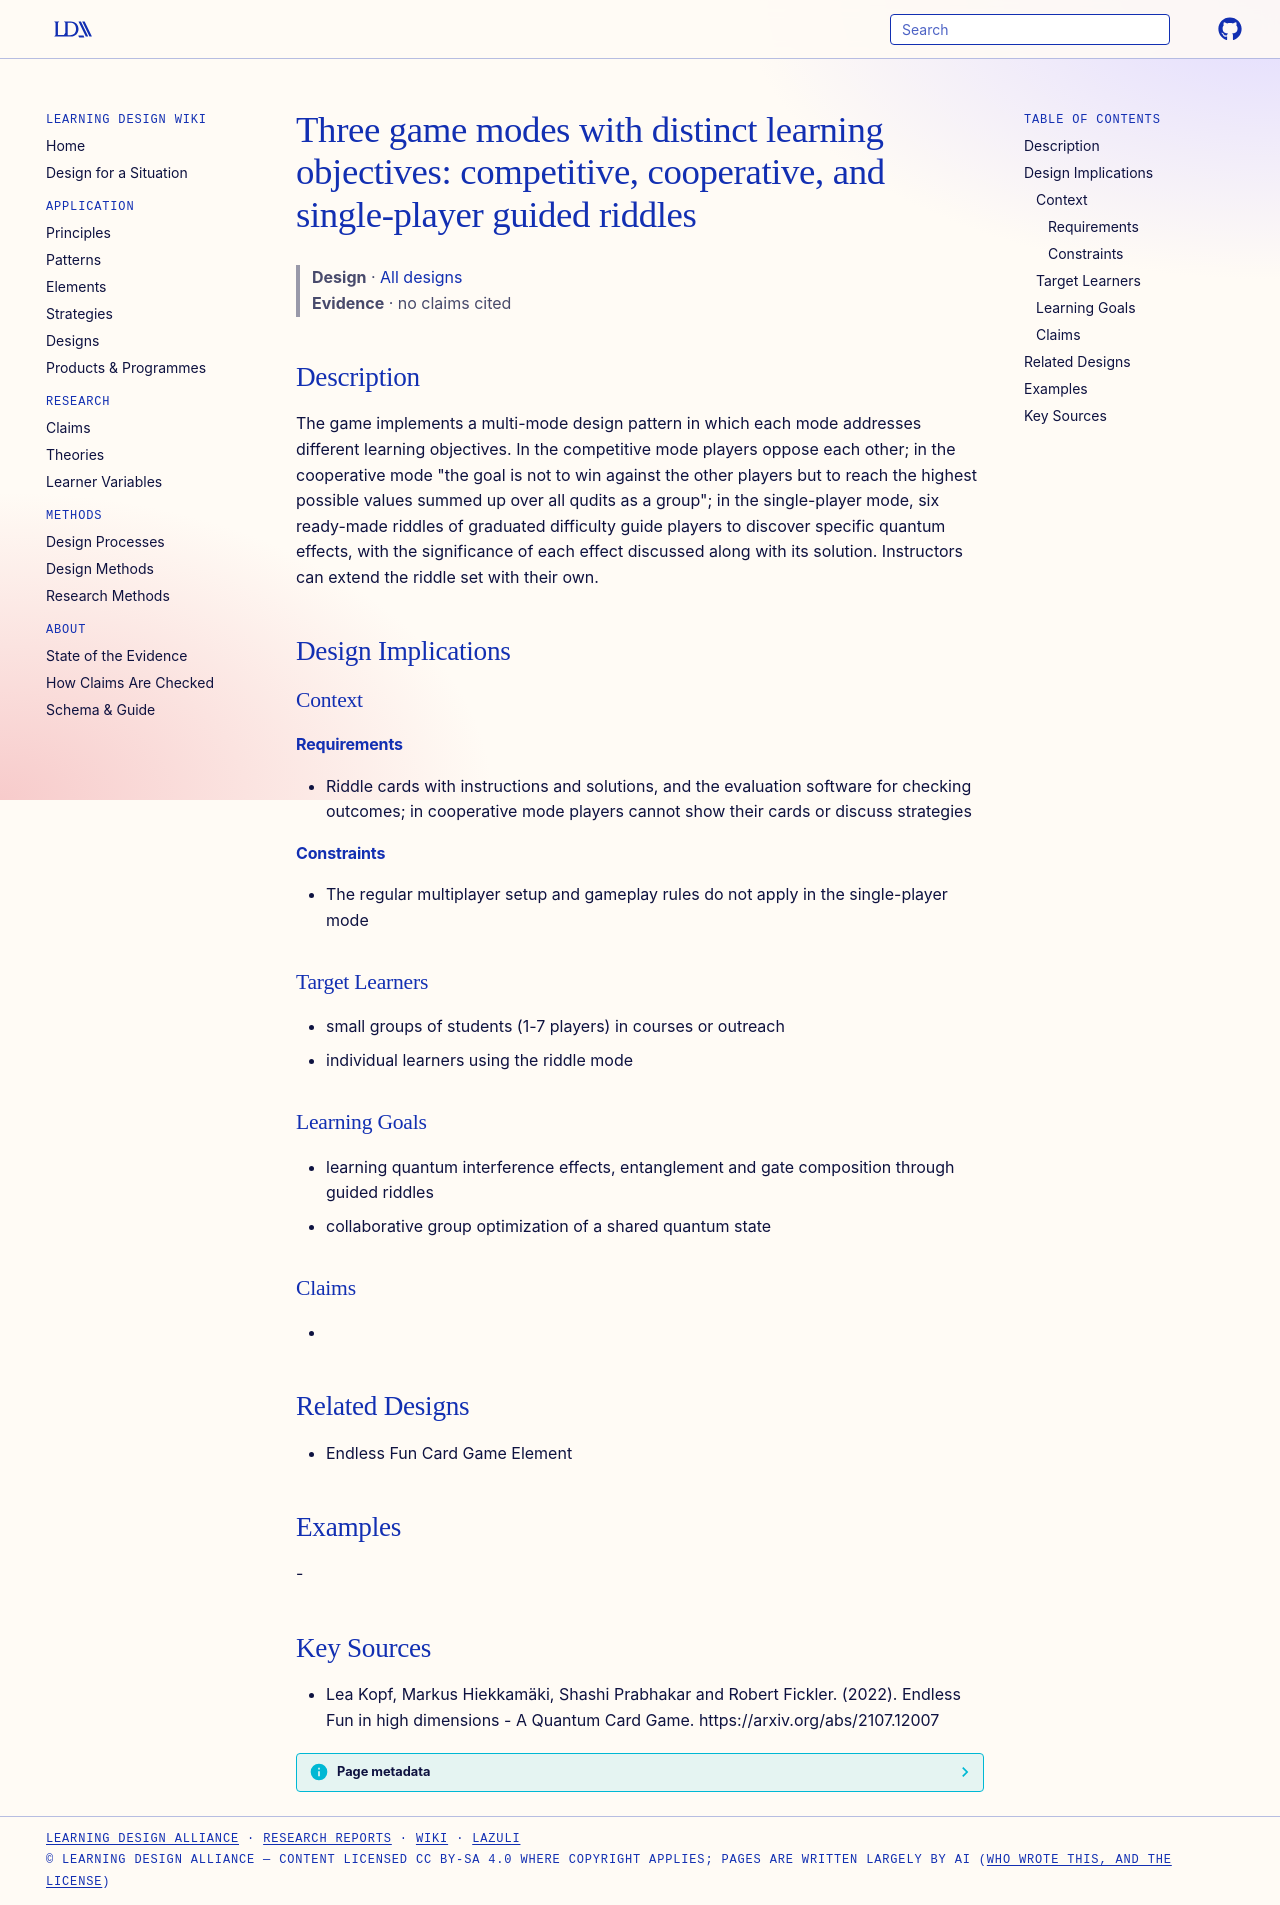

repository: Learning-Design-Alliance/learning-wiki · page: designs/endless-fun-three-game-modes/index.html · generator: mkdocs

---
type: design
id: endless-fun-three-game-modes
title: "Three game modes with distinct learning objectives: competitive, cooperative, and single-player guided riddles"
description: The game implements a multi-mode design pattern in which each mode addresses different learning objectives.
status: review
generated:
  by: "process:settle-candidates"
  at: 2026-11-19
sources:
  - id: lea-kopf-2022
    resource: "https://arxiv.org/abs/2107.12007"
    title: "Lea Kopf, Markus Hiekkamäki, Shashi Prabhakar and Robert Fickler. (2022). Endless Fun in high dimensions - A Quantum Card Game. https://arxiv.org/abs/2107.12007"
    author: Lea Kopf, Markus Hiekkamäki, Shashi Prabhakar and Robert Fickler
---

# Three game modes with distinct learning objectives: competitive, cooperative, and single-player guided riddles

> **Design** · [All designs](index.md)
> **Evidence** · no claims cited

## Description
The game implements a multi-mode design pattern in which each mode addresses different learning objectives. In the competitive mode players oppose each other; in the cooperative mode "the goal is not to win against the other players but to reach the highest possible values summed up over all qudits as a group"; in the single-player mode, six ready-made riddles of graduated difficulty guide players to discover specific quantum effects, with the significance of each effect discussed along with its solution. Instructors can extend the riddle set with their own.

## Design Implications

### Context
#### Requirements
- Riddle cards with instructions and solutions, and the evaluation software for checking outcomes; in cooperative mode players cannot show their cards or discuss strategies
#### Constraints
- The regular multiplayer setup and gameplay rules do not apply in the single-player mode

### Target Learners
- small groups of students (1-7 players) in courses or outreach
- individual learners using the riddle mode

### Learning Goals
- learning quantum interference effects, entanglement and gate composition through guided riddles
- collaborative group optimization of a shared quantum state

### Claims
- 

## Related Designs
- Endless Fun Card Game Element

## Examples
-

## Key Sources
- Lea Kopf, Markus Hiekkamäki, Shashi Prabhakar and Robert Fickler. (2022). Endless Fun in high dimensions - A Quantum Card Game. https://arxiv.org/abs/2107.12007
